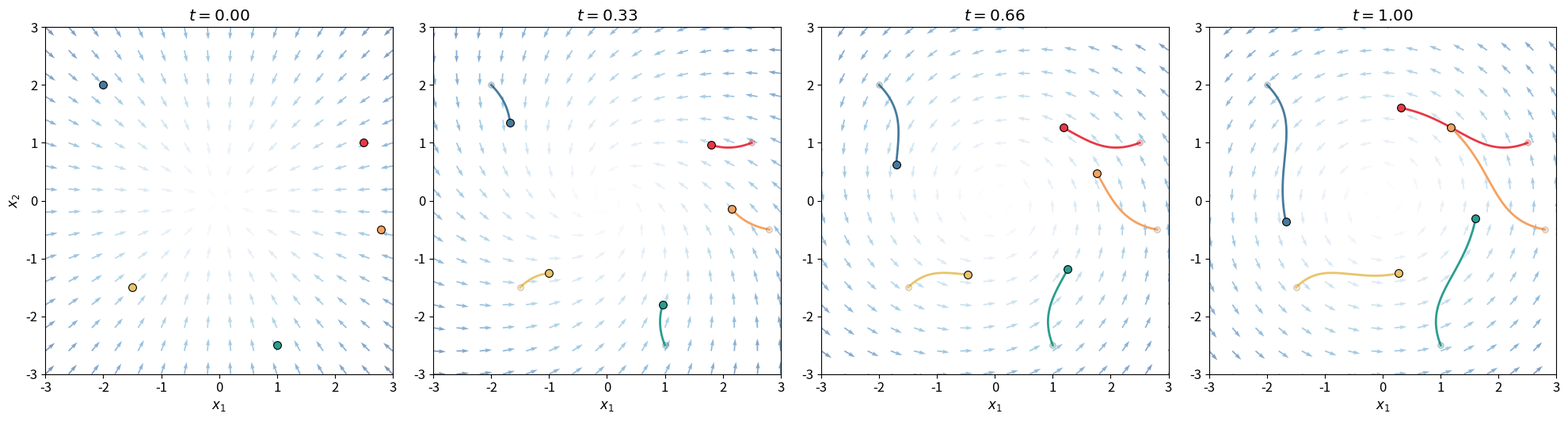

The script that saved this image:
# Time-dependent vector field and ODE trajectories
#
# We define a 2D vector field that changes with time, then solve the ODE
# dx/dt = v(t, x) to see how particles move through it. The four panels
# show snapshots at t = 0, 0.33, 0.66, 1.0 with the field arrows and
# the trajectory traces so far.

import numpy as np
import matplotlib.pyplot as plt
from scipy.integrate import solve_ivp

plt.rcParams.update({
    'figure.figsize': (18, 4.5),
    'font.size': 12,
})

# The vector field: a mix of contraction and rotation that changes with t.
# At t=0 it's pure contraction (toward the origin).
# At t=1 it's pure rotation.
# In between, you get spiralling trajectories.

def vector_field(t, state):
    """Vector field for a single point (used by the ODE solver)."""
    x, y = state
    dx = -(1 - t) * x - 2 * t * y
    dy =  2 * t * x - (1 - t) * y
    return [dx, dy]


def vector_field_grid(t, X, Y):
    """Same field evaluated on a meshgrid (used for quiver plots)."""
    U = -(1 - t) * X - 2 * t * Y
    V =  2 * t * X - (1 - t) * Y
    return U, V

# grid for the quiver (arrow) plot
n_grid = 16
grid_range = 3.0
xs = np.linspace(-grid_range, grid_range, n_grid)
ys = np.linspace(-grid_range, grid_range, n_grid)
X, Y = np.meshgrid(xs, ys)

# solve the ODE for a handful of starting points so we can draw their paths
t_span = (0, 1.0)
t_eval = np.linspace(0, 1.0, 1000)

initial_conditions = [
    [2.5, 1.0],
    [-2.0, 2.0],
    [1.0, -2.5],
    [-1.5, -1.5],
    [2.8, -0.5],
]

trajectories = []
for x0 in initial_conditions:
    sol = solve_ivp(vector_field, t_span, x0, t_eval=t_eval, method='RK45')
    trajectories.append(sol)

# Plot the field + trajectories at four time snapshots
times_to_show = [0.0, 0.33, 0.66, 1.0]
colours = ['#e63946', '#457b9d', '#2a9d8f', '#e9c46a', '#f4a261']

fig, axes = plt.subplots(1, 4, figsize=(20, 5))

for ax, t_val in zip(axes, times_to_show):
    # draw the vector field as arrows (normalised so all arrows are the same length,
    # with colour showing speed)
    U, V = vector_field_grid(t_val, X, Y)
    speed = np.sqrt(U**2 + V**2)
    U_norm = U / (speed + 1e-8)
    V_norm = V / (speed + 1e-8)
    ax.quiver(X, Y, U_norm, V_norm, speed, cmap='Blues', alpha=0.5, scale=28, width=0.004)

    # find the index in t_eval closest to this snapshot time
    t_idx = np.argmin(np.abs(t_eval - t_val))

    # draw each trajectory up to the current time
    for sol, c in zip(trajectories, colours):
        ax.plot(sol.y[0, :t_idx+1], sol.y[1, :t_idx+1], c=c, linewidth=2, zorder=5)
        # current position (filled dot)
        ax.scatter(sol.y[0, t_idx], sol.y[1, t_idx], c=c, s=50, zorder=6,
                   edgecolors='black', linewidth=0.8)
        # starting position (faded dot, skip for t=0 since it overlaps)
        if t_val > 0:
            ax.scatter(sol.y[0, 0], sol.y[1, 0], c=c, s=30, zorder=5, alpha=0.3,
                       edgecolors='black', linewidth=0.5)

    ax.set_title(f'$t = {t_val:.2f}$')
    ax.set_xlim(-grid_range, grid_range)
    ax.set_ylim(-grid_range, grid_range)
    ax.set_aspect('equal')
    ax.set_xlabel('$x_1$')
    if t_val == 0:
        ax.set_ylabel('$x_2$')

plt.tight_layout()
plt.show()
